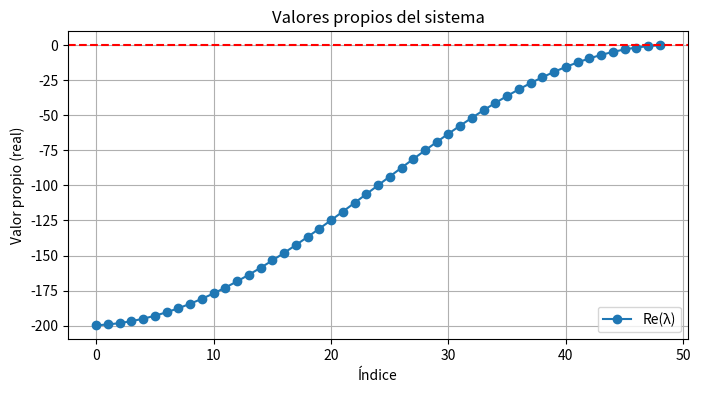

Recreate this plot in Python.
# Definición de parámetros
import numpy as np
import matplotlib.pyplot as plt

sigma = 0.2   # Volatilidad
r = 0.05      # Tasa de interés
N = 50        # Número de nodos internos
L = 1.0       # Longitud del dominio
dx = L / N

# Coeficientes de la matriz tridiagonal
alpha = sigma**2 / (2 * dx**2)
beta = (r - 0.5 * sigma**2) / (2 * dx)

a = -2*alpha + r
b = alpha + beta
c = alpha - beta

# Construcción de matriz A
A = np.diag([a]*(N-1)) + np.diag([b]*(N-2), 1) + np.diag([c]*(N-2), -1)

# Cálculo de valores propios
eigvals = np.linalg.eigvals(A)

# Verificación de estabilidad
estable = np.all(eigvals < 0)

print("¿Sistema estable?", estable)
print("Máximo valor propio:", np.max(eigvals).real)

plt.figure(figsize=(8,4))
plt.plot(sorted(eigvals.real), 'o-', label="Re(λ)")
plt.axhline(0, color='red', linestyle='--')
plt.title("Valores propios del sistema")
plt.xlabel("Índice")
plt.ylabel("Valor propio (real)")
plt.grid(True)
plt.legend()
plt.show()